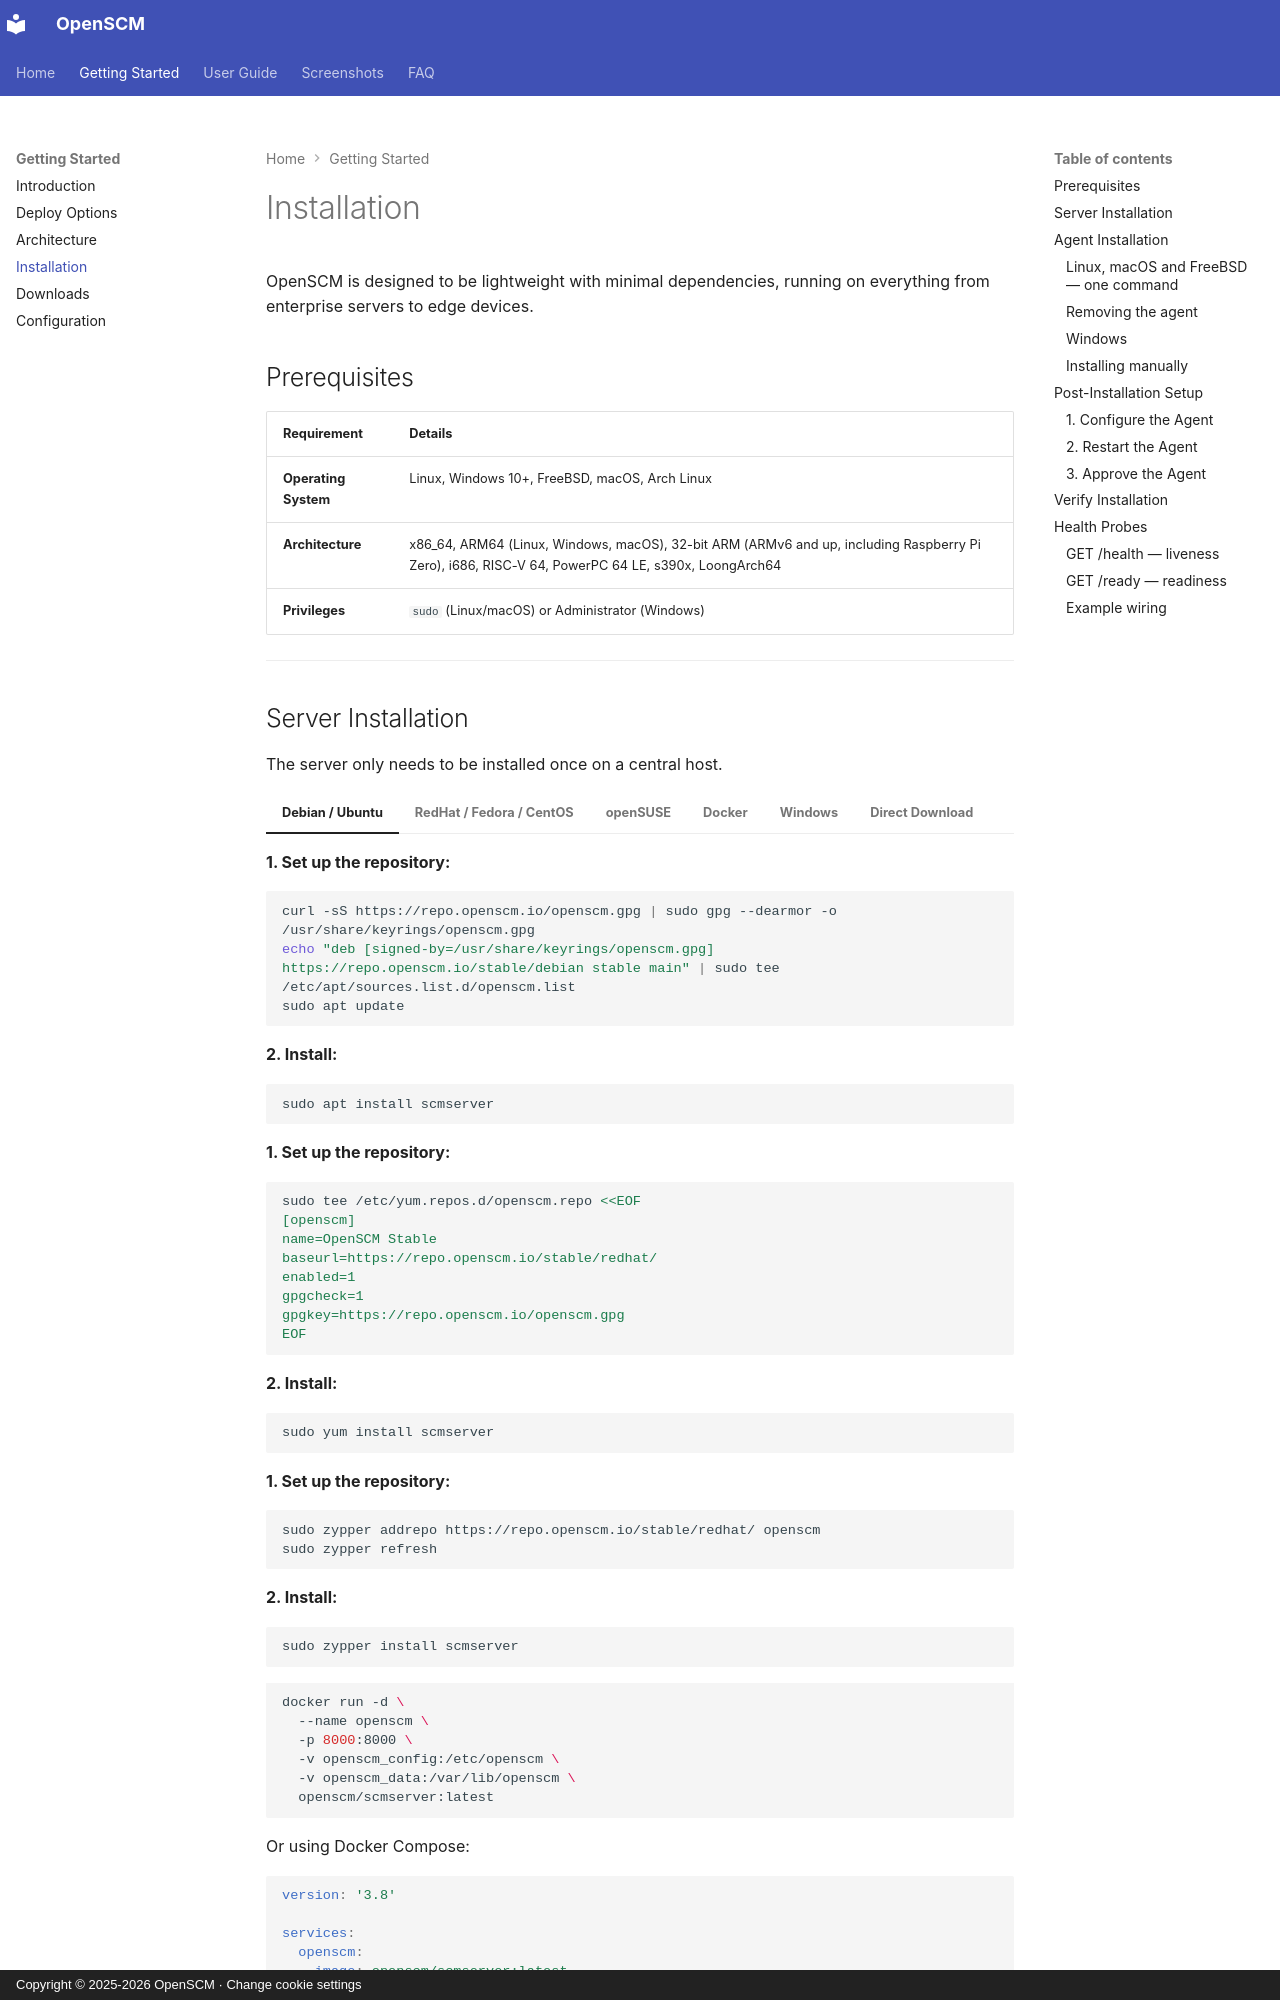

repository: easysysio/OpenSCM · page: start/installation/index.html · generator: mkdocs · copyright: Copyright © 2025-2026 OpenSCM · Change cookie settings

# Installation

OpenSCM is designed to be lightweight with minimal dependencies, running on everything
from enterprise servers to edge devices.

## Prerequisites

| Requirement | Details |
| :--- | :--- |
| **Operating System** | Linux, Windows 10+, FreeBSD, macOS, Arch Linux |
| **Architecture** | x86_64, ARM64 (Linux, Windows, macOS), 32-bit ARM (ARMv6 and up, including Raspberry Pi Zero), i686, RISC-V 64, PowerPC 64 LE, s390x, LoongArch64 |
| **Privileges** | `sudo` (Linux/macOS) or Administrator (Windows) |

---
